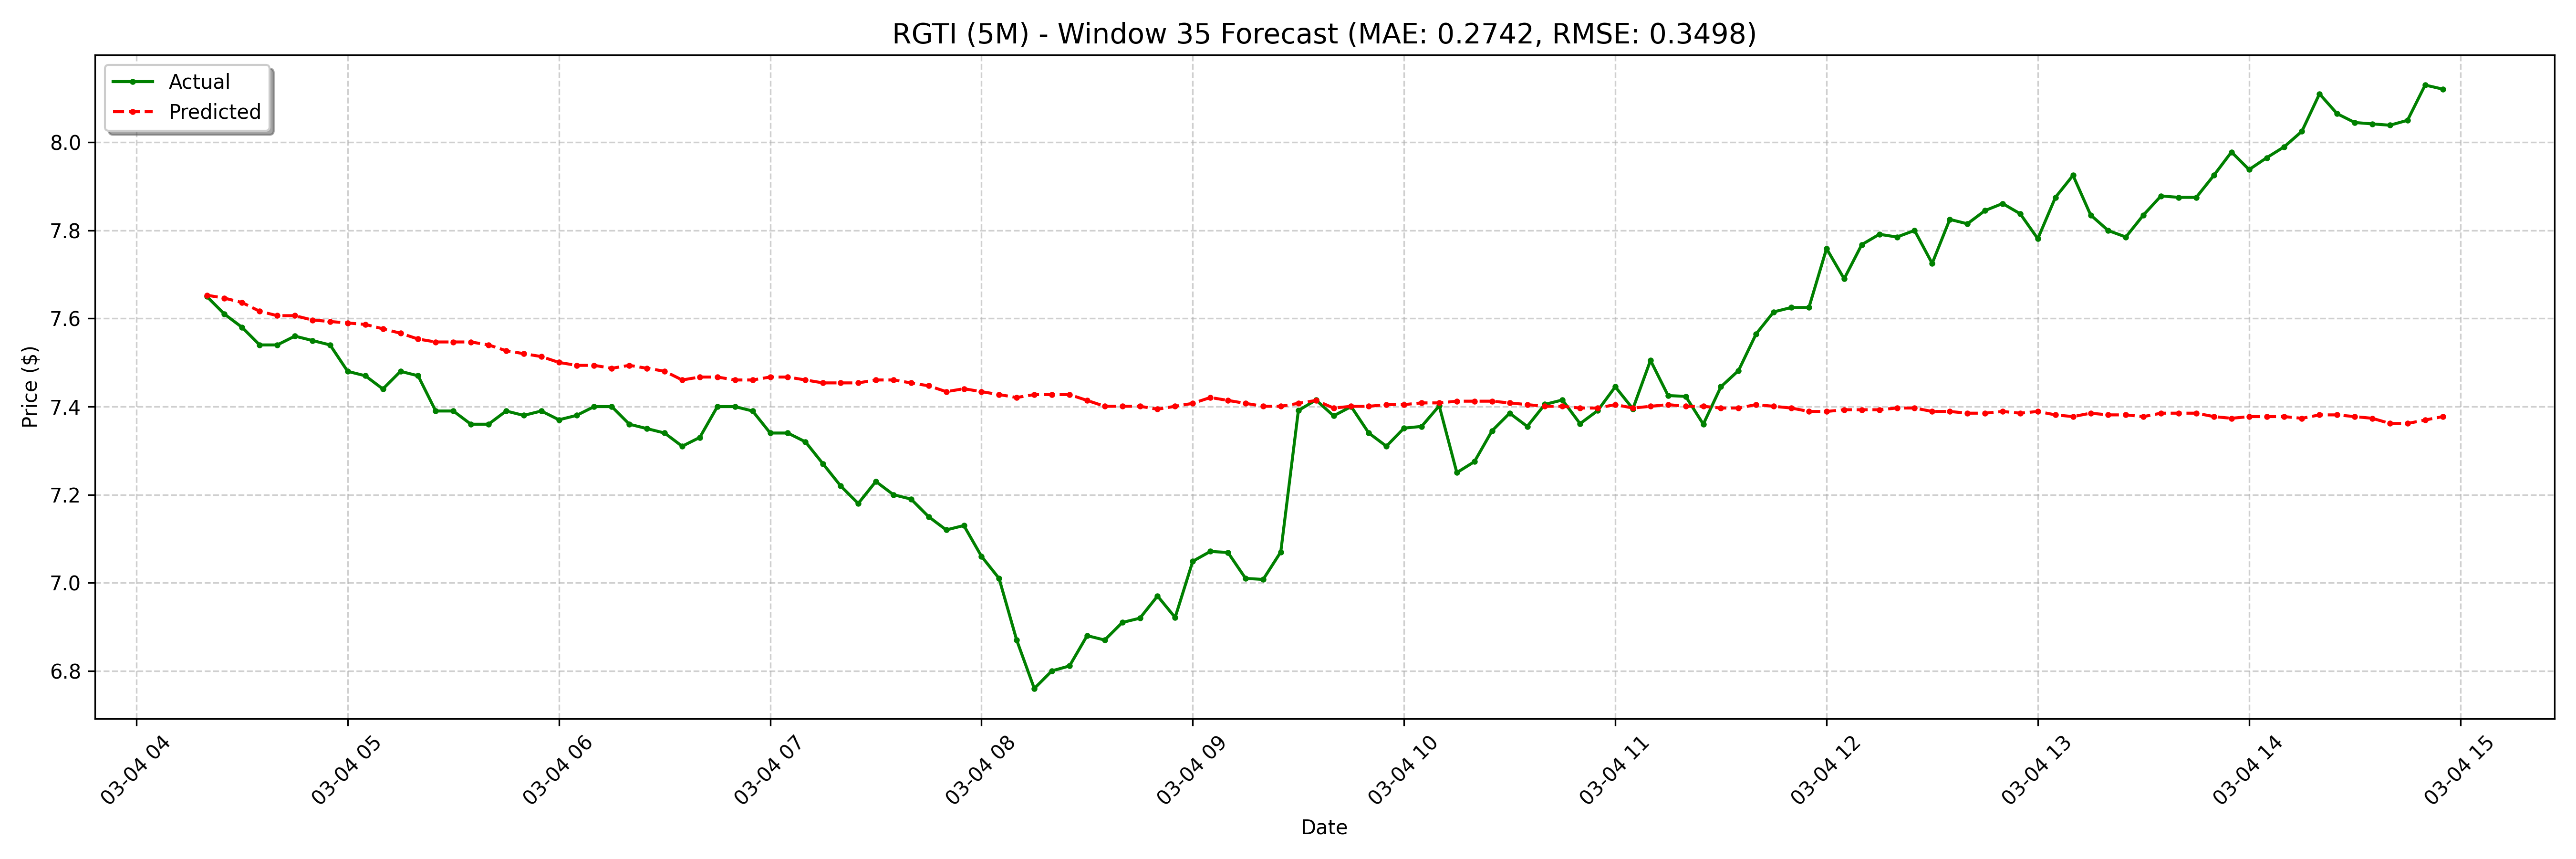

Values plotted in this chart, from the file beside it:
date, actual, forecast
2025-03-04 04:20:00-05:00, 7.65, 7.653
2025-03-04 04:25:00-05:00, 7.61, 7.646
2025-03-04 04:30:00-05:00, 7.58, 7.636
2025-03-04 04:35:00-05:00, 7.54, 7.616
2025-03-04 04:40:00-05:00, 7.54, 7.606
2025-03-04 04:45:00-05:00, 7.56, 7.606
2025-03-04 04:50:00-05:00, 7.55, 7.596
2025-03-04 04:55:00-05:00, 7.54, 7.593
2025-03-04 05:00:00-05:00, 7.48, 7.59
2025-03-04 05:05:00-05:00, 7.47, 7.587
2025-03-04 05:10:00-05:00, 7.44, 7.577
2025-03-04 05:15:00-05:00, 7.48, 7.567
2025-03-04 05:20:00-05:00, 7.47, 7.553
2025-03-04 05:25:00-05:00, 7.39, 7.547
2025-03-04 05:30:00-05:00, 7.39, 7.547
2025-03-04 05:35:00-05:00, 7.36, 7.547
2025-03-04 05:40:00-05:00, 7.36, 7.54
2025-03-04 05:45:00-05:00, 7.39, 7.527
2025-03-04 05:50:00-05:00, 7.38, 7.52
2025-03-04 05:55:00-05:00, 7.39, 7.514
2025-03-04 06:00:00-05:00, 7.37, 7.5
2025-03-04 06:05:00-05:00, 7.38, 7.494
2025-03-04 06:10:00-05:00, 7.4, 7.494
2025-03-04 06:15:00-05:00, 7.4, 7.487
2025-03-04 06:20:00-05:00, 7.36, 7.494
2025-03-04 06:25:00-05:00, 7.35, 7.487
2025-03-04 06:30:00-05:00, 7.34, 7.48
2025-03-04 06:35:00-05:00, 7.31, 7.46
2025-03-04 06:40:00-05:00, 7.33, 7.467
2025-03-04 06:45:00-05:00, 7.4, 7.467
2025-03-04 06:50:00-05:00, 7.4, 7.46
2025-03-04 06:55:00-05:00, 7.39, 7.46
2025-03-04 07:00:00-05:00, 7.34, 7.467
2025-03-04 07:05:00-05:00, 7.34, 7.467
2025-03-04 07:10:00-05:00, 7.32, 7.46
2025-03-04 07:15:00-05:00, 7.27, 7.454
2025-03-04 07:20:00-05:00, 7.22, 7.454
2025-03-04 07:25:00-05:00, 7.18, 7.454
2025-03-04 07:30:00-05:00, 7.23, 7.46
2025-03-04 07:35:00-05:00, 7.2, 7.46
2025-03-04 07:40:00-05:00, 7.19, 7.454
2025-03-04 07:45:00-05:00, 7.15, 7.447
2025-03-04 07:50:00-05:00, 7.12, 7.434
2025-03-04 07:55:00-05:00, 7.13, 7.441
2025-03-04 08:00:00-05:00, 7.06, 7.434
2025-03-04 08:05:00-05:00, 7.01, 7.427
2025-03-04 08:10:00-05:00, 6.87, 7.421
2025-03-04 08:15:00-05:00, 6.76, 7.427
2025-03-04 08:20:00-05:00, 6.8, 7.427
2025-03-04 08:25:00-05:00, 6.811, 7.427
2025-03-04 08:30:00-05:00, 6.88, 7.414
2025-03-04 08:35:00-05:00, 6.87, 7.401
2025-03-04 08:40:00-05:00, 6.91, 7.401
2025-03-04 08:45:00-05:00, 6.92, 7.401
2025-03-04 08:50:00-05:00, 6.97, 7.394
2025-03-04 08:55:00-05:00, 6.921, 7.401
2025-03-04 09:00:00-05:00, 7.049, 7.407
2025-03-04 09:05:00-05:00, 7.071, 7.421
2025-03-04 09:10:00-05:00, 7.069, 7.414
2025-03-04 09:15:00-05:00, 7.01, 7.407
... 68 more rows
